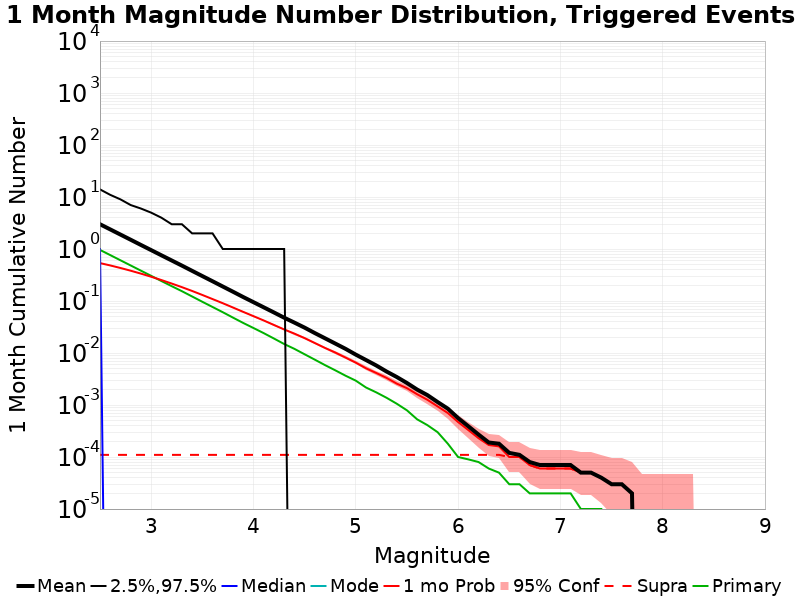

The file beside this chart, header and first rows:
Mag, Mean, 2.5 %ile, 97.5 %ile, Median, Mode, 1 mo Probability, 1 mo Supra-Seis Prob, Primary Aftershocks Mean
2.5, 2.992, 0.0, 14.0, 1.0, 0.0, 0.5355, 1.1E-4, 0.9603
2.6, 2.381, 0.0, 11.0, 0.0, 0.0, 0.4831, 1.1E-4, 0.7636
2.7, 1.894, 0.0, 9.0, 0.0, 0.0, 0.4313, 1.1E-4, 0.6065
2.8, 1.506, 0.0, 7.0, 0.0, 0.0, 0.3824, 1.1E-4, 0.4821
2.9, 1.196, 0.0, 6.0, 0.0, 0.0, 0.336, 1.1E-4, 0.3831
3.0, 0.9517, 0.0, 5.0, 0.0, 0.0, 0.2927, 1.1E-4, 0.3048
3.1, 0.7567, 0.0, 4.0, 0.0, 0.0, 0.253, 1.1E-4, 0.2422
3.2, 0.6027, 0.0, 3.0, 0.0, 0.0, 0.2168, 1.1E-4, 0.1932
3.3, 0.4799, 0.0, 3.0, 0.0, 0.0, 0.1848, 1.1E-4, 0.1546
3.4, 0.3804, 0.0, 2.0, 0.0, 0.0, 0.1561, 1.1E-4, 0.1223
3.5, 0.3018, 0.0, 2.0, 0.0, 0.0, 0.1307, 1.1E-4, 0.09665
3.6, 0.2397, 0.0, 2.0, 0.0, 0.0, 0.1089, 1.1E-4, 0.07672
3.7, 0.1899, 0.0, 1.0, 0.0, 0.0, 0.09069, 1.1E-4, 0.06086
3.8, 0.1507, 0.0, 1.0, 0.0, 0.0, 0.07487, 1.1E-4, 0.0479
3.9, 0.1192, 0.0, 1.0, 0.0, 0.0, 0.0617, 1.1E-4, 0.03781
4.0, 0.09495, 0.0, 1.0, 0.0, 0.0, 0.05116, 1.1E-4, 0.03024
4.1, 0.07562, 0.0, 1.0, 0.0, 0.0, 0.04223, 1.1E-4, 0.02411
4.2, 0.06021, 0.0, 1.0, 0.0, 0.0, 0.03458, 1.1E-4, 0.01899
4.3, 0.04775, 0.0, 1.0, 0.0, 0.0, 0.02838, 1.1E-4, 0.01489
4.4, 0.03843, 0.0, 0.0, 0.0, 0.0, 0.02361, 1.1E-4, 0.01202
4.5, 0.03074, 0.0, 0.0, 0.0, 0.0, 0.01929, 1.1E-4, 0.00945
4.6, 0.02414, 0.0, 0.0, 0.0, 0.0, 0.01552, 1.1E-4, 0.00744
4.7, 0.01915, 0.0, 0.0, 0.0, 0.0, 0.0125, 1.1E-4, 0.00584
4.8, 0.01518, 0.0, 0.0, 0.0, 0.0, 0.01019, 1.1E-4, 0.00464
4.9, 0.01202, 0.0, 0.0, 0.0, 0.0, 0.00816, 1.1E-4, 0.00366
5.0, 0.00931, 0.0, 0.0, 0.0, 0.0, 0.00652, 1.1E-4, 0.00294
5.1, 0.00733, 0.0, 0.0, 0.0, 0.0, 0.00508, 1.1E-4, 0.00217
5.2, 0.00576, 0.0, 0.0, 0.0, 0.0, 0.00413, 1.1E-4, 0.00175
5.3, 0.00441, 0.0, 0.0, 0.0, 0.0, 0.00333, 1.1E-4, 0.00138
5.4, 0.00346, 0.0, 0.0, 0.0, 0.0, 0.00258, 1.1E-4, 0.00106
5.5, 0.00265, 0.0, 0.0, 0.0, 0.0, 0.00211, 1.1E-4, 7.9E-4
5.6, 0.00198, 0.0, 0.0, 0.0, 0.0, 0.00161, 1.1E-4, 5.3E-4
5.7, 0.00155, 0.0, 0.0, 0.0, 0.0, 0.00126, 1.1E-4, 4.1E-4
5.8, 0.00114, 0.0, 0.0, 0.0, 0.0, 9.4E-4, 1.1E-4, 3.0E-4
5.9, 8.5E-4, 0.0, 0.0, 0.0, 0.0, 7.0E-4, 1.1E-4, 1.8E-4
6.0, 5.6E-4, 0.0, 0.0, 0.0, 0.0, 4.7E-4, 1.1E-4, 1.0E-4
6.1, 3.9E-4, 0.0, 0.0, 0.0, 0.0, 3.3E-4, 1.1E-4, 9.0E-5
6.2, 2.7E-4, 0.0, 0.0, 0.0, 0.0, 2.3E-4, 1.1E-4, 8.0E-5
6.3, 1.9E-4, 0.0, 0.0, 0.0, 0.0, 1.7E-4, 1.1E-4, 6.0E-5
6.4, 1.8E-4, 0.0, 0.0, 0.0, 0.0, 1.6E-4, 1.1E-4, 5.0E-5
6.5, 1.2E-4, 0.0, 0.0, 0.0, 0.0, 1.0E-4, 1.0E-4, 3.0E-5
6.6, 1.1E-4, 0.0, 0.0, 0.0, 0.0, 1.0E-4, 1.0E-4, 3.0E-5
6.7, 8.0E-5, 0.0, 0.0, 0.0, 0.0, 7.0E-5, 7.0E-5, 2.0E-5
6.8, 7.0E-5, 0.0, 0.0, 0.0, 0.0, 6.0E-5, 6.0E-5, 2.0E-5
6.9, 7.0E-5, 0.0, 0.0, 0.0, 0.0, 6.0E-5, 6.0E-5, 2.0E-5
7.0, 7.0E-5, 0.0, 0.0, 0.0, 0.0, 6.0E-5, 6.0E-5, 2.0E-5
7.1, 7.0E-5, 0.0, 0.0, 0.0, 0.0, 6.0E-5, 6.0E-5, 2.0E-5
7.2, 5.0E-5, 0.0, 0.0, 0.0, 0.0, 5.0E-5, 5.0E-5, 1.0E-5
7.3, 5.0E-5, 0.0, 0.0, 0.0, 0.0, 5.0E-5, 5.0E-5, 1.0E-5
7.4, 4.0E-5, 0.0, 0.0, 0.0, 0.0, 4.0E-5, 4.0E-5, 1.0E-5
7.5, 3.0E-5, 0.0, 0.0, 0.0, 0.0, 3.0E-5, 3.0E-5, 0.0
7.6, 3.0E-5, 0.0, 0.0, 0.0, 0.0, 3.0E-5, 3.0E-5, 0.0
7.7, 2.0E-5, 0.0, 0.0, 0.0, 0.0, 2.0E-5, 2.0E-5, 0.0
7.8, 0.0, 0.0, 0.0, 0.0, 0.0, 0.0, 0.0, 0.0
7.9, 0.0, 0.0, 0.0, 0.0, 0.0, 0.0, 0.0, 0.0
8.0, 0.0, 0.0, 0.0, 0.0, 0.0, 0.0, 0.0, 0.0
8.1, 0.0, 0.0, 0.0, 0.0, 0.0, 0.0, 0.0, 0.0
8.2, 0.0, 0.0, 0.0, 0.0, 0.0, 0.0, 0.0, 0.0
8.3, 0.0, 0.0, 0.0, 0.0, 0.0, 0.0, 0.0, 0.0
8.4, 0.0, 0.0, 0.0, 0.0, 0.0, 0.0, 0.0, 0.0
... 6 more rows
